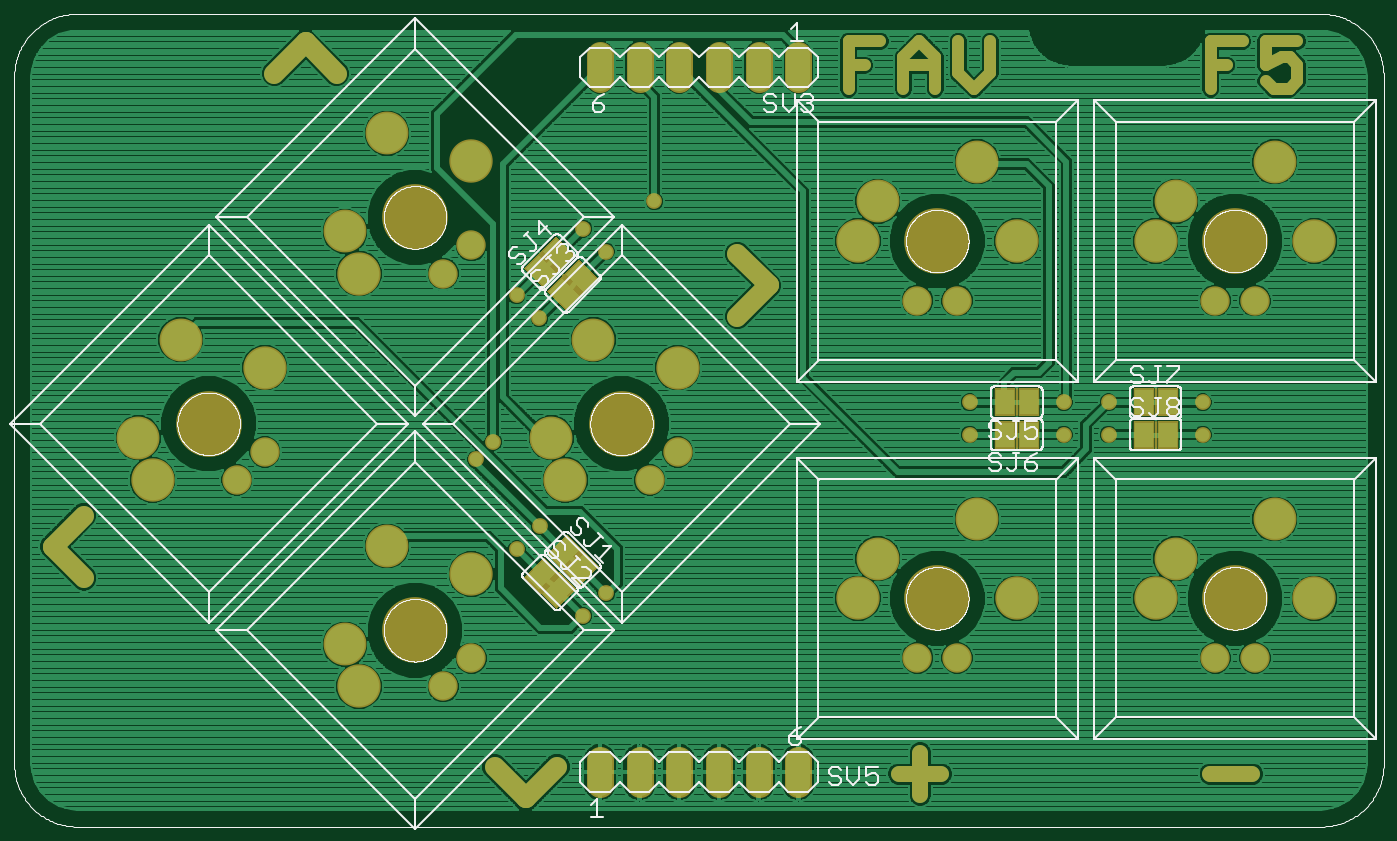
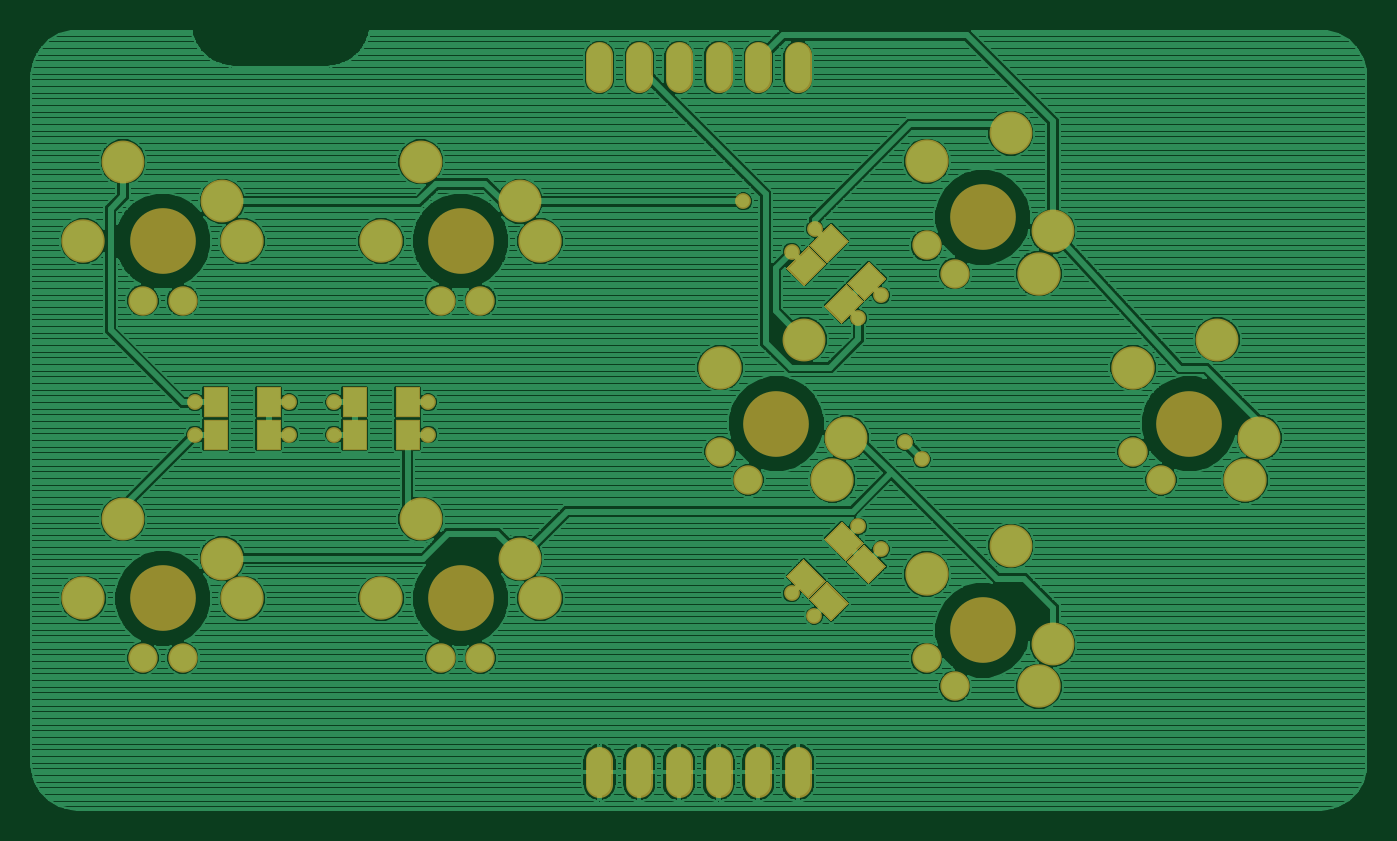
Circuit board: 6 layer files. Board 85.4 x 49.8 mm.
- top_copper: Keyboard_TOP.cmp (180702 bytes)
- drill: Keyboard_TOP.drd (1350 bytes)
- top_silk: Keyboard_TOP.plc (78998 bytes)
- bottom_copper: Keyboard_TOP.sol (154255 bytes)
- top_mask: Keyboard_TOP.stc (5167 bytes)
- bottom_mask: Keyboard_TOP.sts (3431 bytes)

=== top_copper: Keyboard_TOP.cmp (180702 bytes, source omitted) ===
=== drill: Keyboard_TOP.drd ===
%
M48
M72
T01C0.01575
T02C0.04000
T03C0.05906
T04C0.06750
T05C0.15750
%
T01
X129058Y74280
X134803Y80025
X118749Y96919
X123124Y101294
X134772Y132486
X129026Y138231
X151565Y149280
X145820Y155025
X163749Y161919
X243124Y111294
X243124Y103169
X266874Y103169
X278124Y103169
X278124Y111294
X266874Y111294
X301874Y111294
X301874Y103169
X151597Y63231
X145851Y57486
T02
X117603Y46815
X110532Y39743
X149999Y18169
X159999Y18169
X169999Y18169
X179999Y18169
X189999Y18169
X199999Y18169
X229999Y46919
X239999Y46919
X304999Y46919
X314999Y46919
X169601Y98812
X162529Y91741
X229999Y136919
X239999Y136919
X304999Y136919
X314999Y136919
X199999Y195669
X189999Y195669
X179999Y195669
X169999Y195669
X159999Y195669
X149999Y195669
X117603Y150809
X110532Y143738
X65606Y98812
X58535Y91741
T03
X85783Y50350
X96390Y75099
X137781Y102348
X148387Y127096
X85783Y154345
X96390Y179094
X44392Y127096
X33786Y102348
X219999Y71919
X244999Y81919
X294999Y71919
X319999Y81919
X294999Y161919
X319999Y171919
X244999Y171919
X219999Y161919
T04
X214999Y151919
X254999Y151919
X289999Y151919
X329999Y151919
X329999Y61919
X289999Y61919
X254999Y61919
X214999Y61919
X141316Y91741
X117603Y68028
X89319Y39743
X37321Y91741
X65606Y120025
X89319Y143738
X117603Y172023
X169601Y120025
T05
X155458Y105883
X234999Y61919
X309999Y61919
X309999Y151919
X234999Y151919
X103461Y157881
X51463Y105883
X103461Y53886
M30

=== top_silk: Keyboard_TOP.plc (78998 bytes, source omitted) ===
=== bottom_copper: Keyboard_TOP.sol (154255 bytes, source omitted) ===
=== top_mask: Keyboard_TOP.stc ===
G75*
%MOIN*%
%OFA0B0*%
%FSLAX25Y25*%
%IPPOS*%
%LPD*%
%AMOC8*
5,1,8,0,0,1.08239X$1,22.5*
%
%ADD10C,0.05000*%
%ADD11C,0.03000*%
%ADD12C,0.04000*%
%ADD13C,0.10800*%
%ADD14C,0.10924*%
%ADD15C,0.16550*%
%ADD16C,0.07400*%
%ADD17C,0.06800*%
%ADD18R,0.05400X0.07100*%
%ADD19R,0.00600X0.07200*%
%ADD20C,0.03975*%
D10*
X0020058Y0067037D02*
X0012184Y0074911D01*
X0020058Y0082785D01*
X0123483Y0019478D02*
X0131357Y0011604D01*
X0139231Y0019478D01*
X0184664Y0132903D02*
X0192538Y0140777D01*
X0184664Y0148651D01*
X0083739Y0194084D02*
X0075865Y0201958D01*
X0067991Y0194084D01*
D11*
X0212660Y0196215D02*
X0216664Y0196215D01*
X0220667Y0202220D02*
X0212660Y0202220D01*
X0212660Y0190210D01*
X0226472Y0190210D02*
X0226472Y0198217D01*
X0230476Y0202220D01*
X0234479Y0198217D01*
X0234479Y0190210D01*
X0240284Y0194213D02*
X0244287Y0190210D01*
X0248291Y0194213D01*
X0248291Y0202220D01*
X0240284Y0202220D02*
X0240284Y0194213D01*
X0234479Y0196215D02*
X0226472Y0196215D01*
X0303901Y0196215D02*
X0307904Y0196215D01*
X0303901Y0190210D02*
X0303901Y0202220D01*
X0311907Y0202220D01*
X0317712Y0202220D02*
X0317712Y0196215D01*
X0321716Y0198217D01*
X0323718Y0198217D01*
X0325719Y0196215D01*
X0325719Y0192212D01*
X0323718Y0190210D01*
X0319714Y0190210D01*
X0317712Y0192212D01*
X0317712Y0202220D02*
X0325719Y0202220D01*
D12*
X0230683Y0023011D02*
X0230683Y0012336D01*
X0225345Y0017673D02*
X0236021Y0017673D01*
X0303712Y0017673D02*
X0314387Y0017673D01*
D13*
X0085783Y0050350D03*
X0096390Y0075099D03*
X0137781Y0102348D03*
X0148387Y0127096D03*
X0085783Y0154345D03*
X0096390Y0179094D03*
X0044392Y0127096D03*
X0033786Y0102348D03*
X0219999Y0071919D03*
X0244999Y0081919D03*
X0294999Y0071919D03*
X0319999Y0081919D03*
X0294999Y0161919D03*
X0319999Y0171919D03*
X0244999Y0171919D03*
X0219999Y0161919D03*
D14*
X0214999Y0151919D03*
X0254999Y0151919D03*
X0289999Y0151919D03*
X0329999Y0151919D03*
X0329999Y0061919D03*
X0289999Y0061919D03*
X0254999Y0061919D03*
X0214999Y0061919D03*
X0141316Y0091741D03*
X0117603Y0068028D03*
X0089319Y0039743D03*
X0037321Y0091741D03*
X0065606Y0120025D03*
X0089319Y0143738D03*
X0117603Y0172023D03*
X0169601Y0120025D03*
D15*
X0155458Y0105883D03*
X0234999Y0061919D03*
X0309999Y0061919D03*
X0309999Y0151919D03*
X0234999Y0151919D03*
X0103461Y0157881D03*
X0051463Y0105883D03*
X0103461Y0053886D03*
D16*
X0117603Y0046815D03*
X0110532Y0039743D03*
X0058535Y0091741D03*
X0065606Y0098812D03*
X0110532Y0143738D03*
X0117603Y0150809D03*
X0169601Y0098812D03*
X0162529Y0091741D03*
X0229999Y0046919D03*
X0239999Y0046919D03*
X0304999Y0046919D03*
X0314999Y0046919D03*
X0314999Y0136919D03*
X0304999Y0136919D03*
X0239999Y0136919D03*
X0229999Y0136919D03*
D17*
X0199999Y0192669D02*
X0199999Y0198669D01*
X0189999Y0198669D02*
X0189999Y0192669D01*
X0179999Y0192669D02*
X0179999Y0198669D01*
X0169999Y0198669D02*
X0169999Y0192669D01*
X0159999Y0192669D02*
X0159999Y0198669D01*
X0149999Y0198669D02*
X0149999Y0192669D01*
X0149999Y0021169D02*
X0149999Y0015169D01*
X0159999Y0015169D02*
X0159999Y0021169D01*
X0169999Y0021169D02*
X0169999Y0015169D01*
X0179999Y0015169D02*
X0179999Y0021169D01*
X0189999Y0021169D02*
X0189999Y0015169D01*
X0199999Y0015169D02*
X0199999Y0021169D01*
D18*
G36*
X0138975Y0059343D02*
X0135157Y0063161D01*
X0140177Y0068181D01*
X0143995Y0064363D01*
X0138975Y0059343D01*
G37*
G36*
X0134732Y0063585D02*
X0130914Y0067403D01*
X0135934Y0072423D01*
X0139752Y0068605D01*
X0134732Y0063585D01*
G37*
G36*
X0144720Y0065088D02*
X0140902Y0068906D01*
X0145922Y0073926D01*
X0149740Y0070108D01*
X0144720Y0065088D01*
G37*
G36*
X0140478Y0069331D02*
X0136660Y0073149D01*
X0141680Y0078169D01*
X0145498Y0074351D01*
X0140478Y0069331D01*
G37*
X0251999Y0103169D03*
X0257999Y0103169D03*
X0257999Y0111294D03*
X0251999Y0111294D03*
X0286999Y0111294D03*
X0292999Y0111294D03*
X0292999Y0103169D03*
X0286999Y0103169D03*
G36*
X0149709Y0142403D02*
X0145891Y0138585D01*
X0140871Y0143605D01*
X0144689Y0147423D01*
X0149709Y0142403D01*
G37*
G36*
X0145466Y0138161D02*
X0141648Y0134343D01*
X0136628Y0139363D01*
X0140446Y0143181D01*
X0145466Y0138161D01*
G37*
G36*
X0139721Y0143906D02*
X0135903Y0140088D01*
X0130883Y0145108D01*
X0134701Y0148926D01*
X0139721Y0143906D01*
G37*
G36*
X0143963Y0148149D02*
X0140145Y0144331D01*
X0135125Y0149351D01*
X0138943Y0153169D01*
X0143963Y0148149D01*
G37*
D19*
G36*
X0140180Y0144295D02*
X0139756Y0143871D01*
X0134666Y0148961D01*
X0135090Y0149385D01*
X0140180Y0144295D01*
G37*
G36*
X0145925Y0138550D02*
X0145501Y0138126D01*
X0140411Y0143216D01*
X0140835Y0143640D01*
X0145925Y0138550D01*
G37*
X0254999Y0111294D03*
X0254999Y0103169D03*
X0289999Y0103169D03*
X0289999Y0111294D03*
G36*
X0140867Y0068871D02*
X0140443Y0069295D01*
X0145533Y0074385D01*
X0145957Y0073961D01*
X0140867Y0068871D01*
G37*
G36*
X0135122Y0063126D02*
X0134698Y0063550D01*
X0139788Y0068640D01*
X0140212Y0068216D01*
X0135122Y0063126D01*
G37*
D20*
X0145851Y0057486D03*
X0151597Y0063231D03*
X0129058Y0074280D03*
X0134803Y0080025D03*
X0118749Y0096919D03*
X0123124Y0101294D03*
X0134772Y0132486D03*
X0129026Y0138231D03*
X0151565Y0149280D03*
X0145820Y0155025D03*
X0163749Y0161919D03*
X0243124Y0111294D03*
X0243124Y0103169D03*
X0266874Y0103169D03*
X0278124Y0103169D03*
X0278124Y0111294D03*
X0266874Y0111294D03*
X0301874Y0111294D03*
X0301874Y0103169D03*
M02*

=== bottom_mask: Keyboard_TOP.sts ===
G75*
%MOIN*%
%OFA0B0*%
%FSLAX25Y25*%
%IPPOS*%
%LPD*%
%AMOC8*
5,1,8,0,0,1.08239X$1,22.5*
%
%ADD10R,0.06312X0.07887*%
%ADD11C,0.10800*%
%ADD12C,0.10924*%
%ADD13C,0.16550*%
%ADD14C,0.07400*%
%ADD15C,0.06800*%
%ADD16C,0.03975*%
D10*
G36*
X0132166Y0065597D02*
X0127703Y0070060D01*
X0133278Y0075635D01*
X0137741Y0071172D01*
X0132166Y0065597D01*
G37*
G36*
X0141631Y0056131D02*
X0137168Y0060594D01*
X0142743Y0066169D01*
X0147206Y0061706D01*
X0141631Y0056131D01*
G37*
G36*
X0147376Y0061877D02*
X0142913Y0066340D01*
X0148488Y0071915D01*
X0152951Y0067452D01*
X0147376Y0061877D01*
G37*
G36*
X0137911Y0071342D02*
X0133448Y0075805D01*
X0139023Y0081380D01*
X0143486Y0076917D01*
X0137911Y0071342D01*
G37*
G36*
X0143455Y0135594D02*
X0138992Y0131131D01*
X0133417Y0136706D01*
X0137880Y0141169D01*
X0143455Y0135594D01*
G37*
G36*
X0137710Y0141340D02*
X0133247Y0136877D01*
X0127672Y0142452D01*
X0132135Y0146915D01*
X0137710Y0141340D01*
G37*
G36*
X0152920Y0145060D02*
X0148457Y0140597D01*
X0142882Y0146172D01*
X0147345Y0150635D01*
X0152920Y0145060D01*
G37*
G36*
X0147175Y0150805D02*
X0142712Y0146342D01*
X0137137Y0151917D01*
X0141600Y0156380D01*
X0147175Y0150805D01*
G37*
X0248306Y0111294D03*
X0248306Y0103169D03*
X0261692Y0103169D03*
X0261692Y0111294D03*
X0283306Y0111294D03*
X0283306Y0103169D03*
X0296692Y0103169D03*
X0296692Y0111294D03*
D11*
X0085783Y0050350D03*
X0096390Y0075099D03*
X0137781Y0102348D03*
X0148387Y0127096D03*
X0085783Y0154345D03*
X0096390Y0179094D03*
X0044392Y0127096D03*
X0033786Y0102348D03*
X0219999Y0071919D03*
X0244999Y0081919D03*
X0294999Y0071919D03*
X0319999Y0081919D03*
X0294999Y0161919D03*
X0319999Y0171919D03*
X0244999Y0171919D03*
X0219999Y0161919D03*
D12*
X0214999Y0151919D03*
X0254999Y0151919D03*
X0289999Y0151919D03*
X0329999Y0151919D03*
X0329999Y0061919D03*
X0289999Y0061919D03*
X0254999Y0061919D03*
X0214999Y0061919D03*
X0141316Y0091741D03*
X0117603Y0068028D03*
X0089319Y0039743D03*
X0037321Y0091741D03*
X0065606Y0120025D03*
X0089319Y0143738D03*
X0117603Y0172023D03*
X0169601Y0120025D03*
D13*
X0155458Y0105883D03*
X0234999Y0061919D03*
X0309999Y0061919D03*
X0309999Y0151919D03*
X0234999Y0151919D03*
X0103461Y0157881D03*
X0051463Y0105883D03*
X0103461Y0053886D03*
D14*
X0117603Y0046815D03*
X0110532Y0039743D03*
X0058535Y0091741D03*
X0065606Y0098812D03*
X0110532Y0143738D03*
X0117603Y0150809D03*
X0169601Y0098812D03*
X0162529Y0091741D03*
X0229999Y0046919D03*
X0239999Y0046919D03*
X0304999Y0046919D03*
X0314999Y0046919D03*
X0314999Y0136919D03*
X0304999Y0136919D03*
X0239999Y0136919D03*
X0229999Y0136919D03*
D15*
X0199999Y0192669D02*
X0199999Y0198669D01*
X0189999Y0198669D02*
X0189999Y0192669D01*
X0179999Y0192669D02*
X0179999Y0198669D01*
X0169999Y0198669D02*
X0169999Y0192669D01*
X0159999Y0192669D02*
X0159999Y0198669D01*
X0149999Y0198669D02*
X0149999Y0192669D01*
X0149999Y0021169D02*
X0149999Y0015169D01*
X0159999Y0015169D02*
X0159999Y0021169D01*
X0169999Y0021169D02*
X0169999Y0015169D01*
X0179999Y0015169D02*
X0179999Y0021169D01*
X0189999Y0021169D02*
X0189999Y0015169D01*
X0199999Y0015169D02*
X0199999Y0021169D01*
D16*
X0145851Y0057486D03*
X0151597Y0063231D03*
X0129058Y0074280D03*
X0134803Y0080025D03*
X0118749Y0096919D03*
X0123124Y0101294D03*
X0134772Y0132486D03*
X0129026Y0138231D03*
X0151565Y0149280D03*
X0145820Y0155025D03*
X0163749Y0161919D03*
X0243124Y0111294D03*
X0243124Y0103169D03*
X0266874Y0103169D03*
X0278124Y0103169D03*
X0278124Y0111294D03*
X0266874Y0111294D03*
X0301874Y0111294D03*
X0301874Y0103169D03*
M02*

